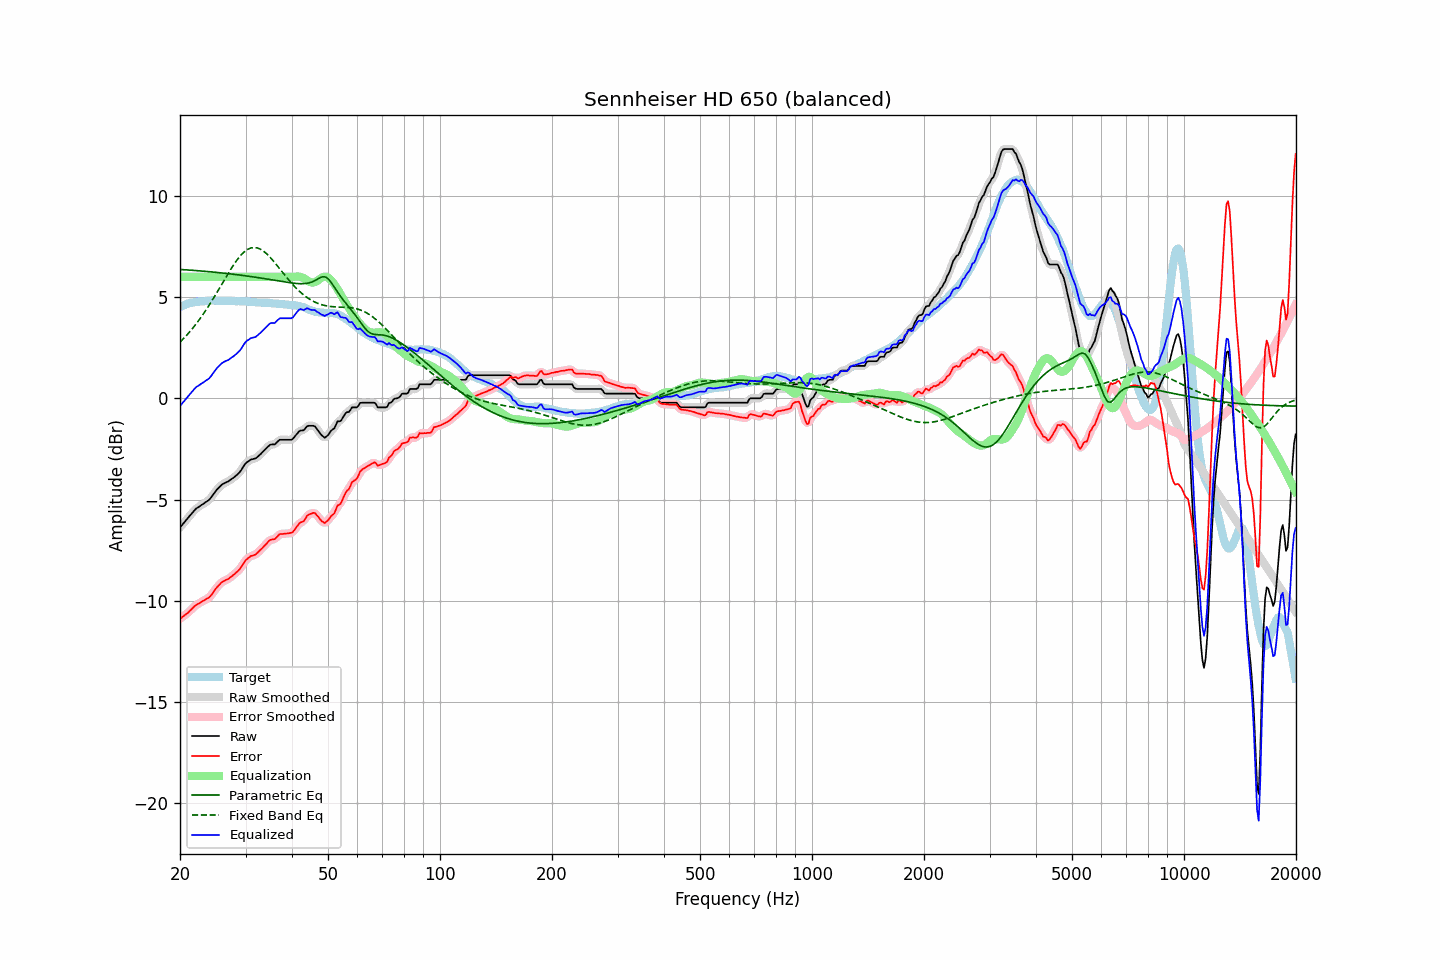

The data file committed next to this chart (first rows):
frequency, raw, error, smoothed, error_smoothed, equalization, parametric_eq, fixed_band_eq, equalized_raw, equalized_smoothed, target
20.00, -6.38, -10.89, -6.38, -10.89, 6.00, 6.37, 2.77, -0.38, -0.38, 4.51
20.20, -6.29, -10.84, -6.28, -10.83, 6.00, 6.36, 2.85, -0.29, -0.28, 4.55
20.40, -6.19, -10.77, -6.19, -10.77, 6.00, 6.36, 2.93, -0.19, -0.19, 4.58
20.61, -6.10, -10.71, -6.10, -10.71, 6.00, 6.35, 3.02, -0.10, -0.10, 4.61
20.81, -6.00, -10.65, -6.00, -10.65, 6.00, 6.35, 3.10, 0.00, 0.00, 4.65
21.02, -5.91, -10.60, -5.91, -10.58, 6.00, 6.34, 3.19, 0.09, 0.09, 4.69
21.23, -5.81, -10.51, -5.81, -10.51, 6.00, 6.33, 3.28, 0.19, 0.19, 4.70
21.44, -5.72, -10.43, -5.71, -10.43, 6.00, 6.33, 3.38, 0.28, 0.29, 4.72
21.66, -5.62, -10.36, -5.62, -10.35, 6.00, 6.32, 3.47, 0.38, 0.38, 4.74
21.87, -5.53, -10.27, -5.53, -10.28, 6.00, 6.32, 3.57, 0.47, 0.47, 4.75
22.09, -5.45, -10.21, -5.46, -10.22, 6.00, 6.31, 3.67, 0.55, 0.54, 4.77
22.31, -5.40, -10.16, -5.39, -10.16, 6.00, 6.30, 3.78, 0.60, 0.61, 4.77
22.54, -5.35, -10.12, -5.34, -10.12, 6.00, 6.30, 3.89, 0.65, 0.66, 4.77
22.76, -5.29, -10.07, -5.29, -10.07, 6.00, 6.29, 4.00, 0.71, 0.71, 4.78
22.99, -5.24, -10.02, -5.24, -10.02, 6.00, 6.28, 4.11, 0.76, 0.76, 4.78
23.22, -5.19, -9.98, -5.18, -9.98, 6.00, 6.28, 4.22, 0.81, 0.82, 4.79
23.45, -5.13, -9.93, -5.14, -9.94, 6.00, 6.27, 4.34, 0.87, 0.86, 4.80
23.69, -5.08, -9.89, -5.08, -9.89, 6.00, 6.26, 4.46, 0.92, 0.92, 4.81
23.92, -5.03, -9.85, -5.02, -9.84, 6.00, 6.26, 4.59, 0.97, 0.98, 4.82
24.16, -4.94, -9.77, -4.93, -9.76, 6.00, 6.25, 4.71, 1.06, 1.07, 4.83
24.40, -4.83, -9.66, -4.83, -9.66, 6.00, 6.24, 4.84, 1.17, 1.17, 4.84
24.65, -4.72, -9.55, -4.72, -9.55, 6.00, 6.23, 4.97, 1.28, 1.28, 4.83
24.89, -4.61, -9.43, -4.61, -9.44, 6.00, 6.23, 5.10, 1.39, 1.39, 4.83
25.14, -4.51, -9.33, -4.51, -9.34, 6.00, 6.22, 5.23, 1.49, 1.49, 4.83
25.39, -4.43, -9.25, -4.42, -9.25, 6.00, 6.21, 5.37, 1.57, 1.58, 4.82
25.65, -4.35, -9.17, -4.34, -9.16, 6.00, 6.20, 5.50, 1.65, 1.66, 4.82
25.91, -4.27, -9.08, -4.28, -9.10, 6.00, 6.19, 5.64, 1.73, 1.72, 4.81
26.16, -4.22, -9.04, -4.22, -9.04, 6.00, 6.19, 5.77, 1.78, 1.78, 4.82
26.43, -4.18, -9.00, -4.18, -9.00, 6.00, 6.18, 5.91, 1.82, 1.82, 4.82
26.69, -4.14, -8.96, -4.14, -8.96, 6.00, 6.17, 6.04, 1.86, 1.86, 4.82
26.96, -4.11, -8.93, -4.10, -8.92, 6.00, 6.16, 6.17, 1.89, 1.90, 4.82
27.23, -4.05, -8.86, -4.05, -8.86, 6.00, 6.15, 6.30, 1.95, 1.95, 4.82
27.50, -3.99, -8.80, -3.99, -8.81, 6.00, 6.14, 6.43, 2.01, 2.01, 4.81
27.77, -3.94, -8.74, -3.93, -8.74, 6.00, 6.13, 6.55, 2.06, 2.07, 4.80
28.05, -3.88, -8.68, -3.88, -8.67, 6.00, 6.12, 6.67, 2.12, 2.12, 4.80
28.33, -3.81, -8.60, -3.81, -8.61, 6.00, 6.11, 6.78, 2.19, 2.19, 4.79
28.62, -3.74, -8.54, -3.74, -8.53, 6.00, 6.10, 6.89, 2.26, 2.26, 4.80
28.90, -3.66, -8.45, -3.65, -8.45, 6.00, 6.09, 6.99, 2.34, 2.35, 4.80
29.19, -3.56, -8.34, -3.55, -8.34, 6.00, 6.08, 7.08, 2.44, 2.45, 4.79
29.48, -3.43, -8.22, -3.43, -8.22, 6.00, 6.07, 7.16, 2.57, 2.57, 4.79
29.78, -3.30, -8.09, -3.31, -8.10, 6.00, 6.06, 7.24, 2.70, 2.69, 4.79
30.08, -3.20, -7.99, -3.21, -8.00, 6.00, 6.05, 7.30, 2.80, 2.79, 4.79
30.38, -3.14, -7.92, -3.13, -7.91, 6.00, 6.04, 7.35, 2.86, 2.87, 4.78
30.68, -3.09, -7.86, -3.08, -7.85, 6.00, 6.03, 7.39, 2.91, 2.92, 4.78
30.99, -3.03, -7.79, -3.04, -7.81, 6.00, 6.02, 7.43, 2.97, 2.96, 4.76
31.30, -3.01, -7.77, -3.01, -7.77, 6.00, 6.00, 7.44, 2.99, 2.99, 4.76
31.61, -2.99, -7.75, -2.99, -7.74, 6.00, 5.99, 7.45, 3.01, 3.01, 4.76
31.93, -2.97, -7.72, -2.96, -7.70, 6.00, 5.98, 7.44, 3.03, 3.04, 4.75
32.24, -2.91, -7.64, -2.91, -7.65, 6.00, 5.97, 7.43, 3.09, 3.09, 4.74
32.57, -2.84, -7.57, -2.84, -7.57, 6.00, 5.96, 7.40, 3.16, 3.16, 4.73
32.89, -2.77, -7.50, -2.77, -7.49, 6.00, 5.94, 7.37, 3.23, 3.23, 4.73
33.22, -2.69, -7.41, -2.69, -7.42, 6.00, 5.93, 7.32, 3.31, 3.31, 4.73
33.55, -2.61, -7.33, -2.61, -7.33, 6.00, 5.92, 7.27, 3.39, 3.39, 4.72
33.89, -2.53, -7.25, -2.53, -7.25, 6.00, 5.91, 7.20, 3.47, 3.47, 4.72
34.23, -2.45, -7.17, -2.44, -7.16, 6.00, 5.89, 7.13, 3.55, 3.56, 4.72
34.57, -2.37, -7.07, -2.37, -7.08, 6.00, 5.88, 7.05, 3.63, 3.63, 4.71
34.92, -2.30, -7.00, -2.31, -7.01, 6.00, 5.87, 6.97, 3.70, 3.69, 4.70
35.27, -2.28, -6.98, -2.29, -6.98, 6.00, 5.86, 6.88, 3.72, 3.71, 4.70
35.62, -2.28, -6.96, -2.28, -6.96, 6.00, 5.84, 6.79, 3.72, 3.72, 4.69
35.97, -2.28, -6.96, -2.25, -6.93, 6.00, 5.83, 6.70, 3.72, 3.75, 4.68
... 635 more rows
